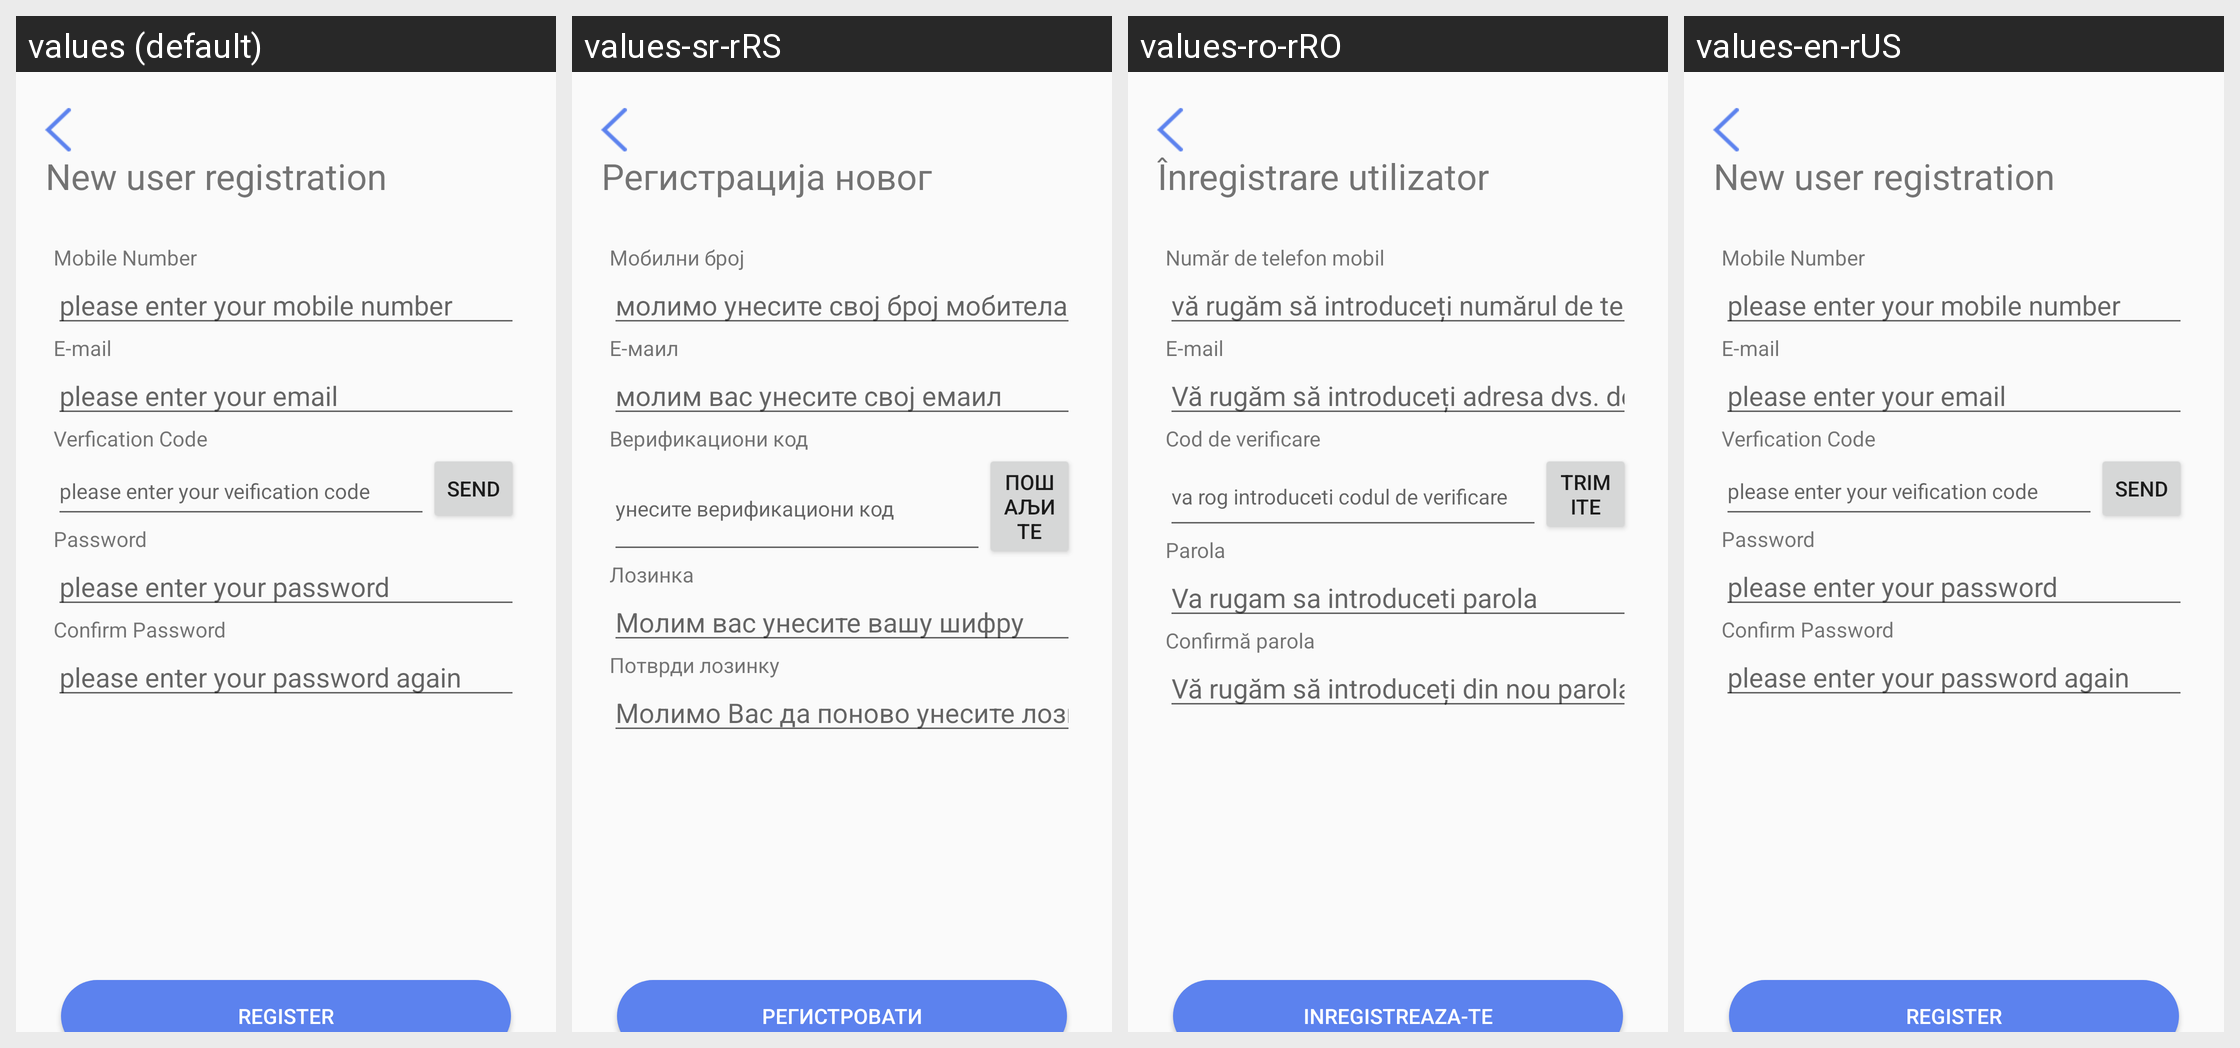

Translations of the strings shown on this Android screen, per locale in the grid:
Android screen res/layout/chinatalk_activity_reg.xml rendered under 4 locales, left to right: values (default), values-sr-rRS, values-ro-rRO, values-en-rUS. Device: Nexus 5 (rendered at 1080×1920; each locale shown at half size, 540×960, under a caption strip naming it); theme AppTheme.
Strings drawn on this screen, with the default value and each locale's value (text and hints the layout hard-codes, and strings that could not be matched under every locale, appear in the picture but are not listed):

reg_new_user
  values: New user registration
  values-sr-rRS: Регистрација новог корисника
  values-ro-rRO: Înregistrare utilizator nou
  values-en-rUS: New user registration

phone
  values: Mobile Number
  values-sr-rRS: Мобилни број
  values-ro-rRO: Număr de telefon mobil
  values-en-rUS: Mobile Number

phone_hint
  values: please enter your mobile number
  values-sr-rRS: молимо унесите свој број мобитела
  values-ro-rRO: vă rugăm să introduceți numărul de telefon mobil
  values-en-rUS: please enter your mobile number

e_mail
  values: E-mail
  values-sr-rRS: Е-маил
  values-ro-rRO: E-mail
  values-en-rUS: E-mail

e_mail_hint
  values: please enter your email
  values-sr-rRS: молим вас унесите свој емаил
  values-ro-rRO: Vă rugăm să introduceți adresa dvs. de email
  values-en-rUS: please enter your email

ver_code
  values: Verfication Code
  values-sr-rRS: Верификациони код
  values-ro-rRO: Cod de verificare
  values-en-rUS: Verfication Code

ver_code_hint
  values: please enter your veification code
  values-sr-rRS: унесите верификациони код
  values-ro-rRO: va rog introduceti codul de verificare
  values-en-rUS: please enter your veification code

send
  values: Send
  values-sr-rRS: Пошаљите
  values-ro-rRO: Trimite
  values-en-rUS: Send

reg_password
  values: Password
  values-sr-rRS: Лозинка
  values-ro-rRO: Parola
  values-en-rUS: Password

reg_password_hint
  values: please enter your password
  values-sr-rRS: Молим вас унесите вашу шифру
  values-ro-rRO: Va rugam sa introduceti parola
  values-en-rUS: please enter your password

confirm_password
  values: Confirm Password
  values-sr-rRS: Потврди лозинку
  values-ro-rRO: Confirmă parola
  values-en-rUS: Confirm Password

con_pass_hint
  values: please enter your password again
  values-sr-rRS: Молимо Вас да поново унесите лозинку
  values-ro-rRO: Vă rugăm să introduceți din nou parola
  values-en-rUS: please enter your password again

btn_register
  values: Register
  values-sr-rRS: Регистровати
  values-ro-rRO: Inregistreaza-te
  values-en-rUS: Register
